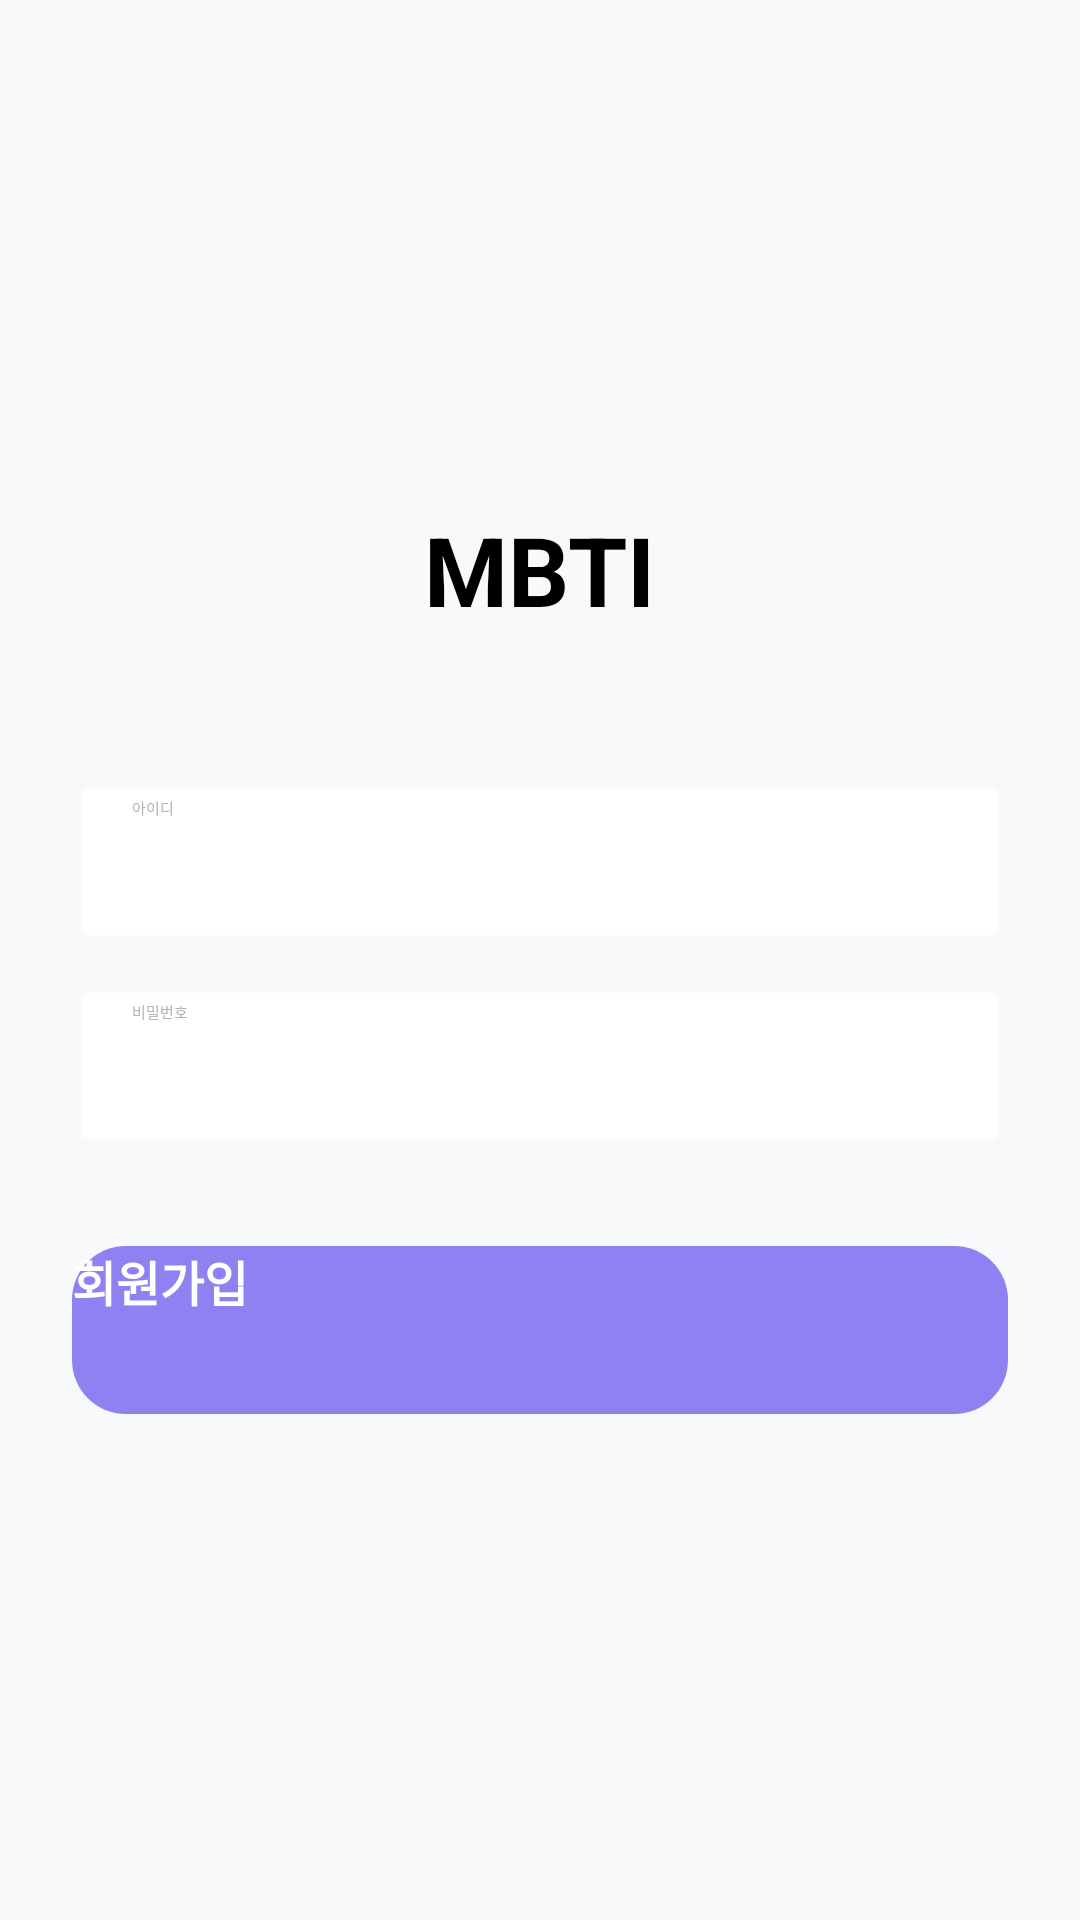

Produce the Android XML layout that renders to this screen, including the resource entries it uses.
<!-- AndroidManifest.xml: application theme Theme.Capstonembti -->
<!-- res/layout/activity_register.xml -->
<?xml version="1.0" encoding="utf-8"?>
<LinearLayout xmlns:android="http://schemas.android.com/apk/res/android"
    xmlns:app="http://schemas.android.com/apk/res-auto"
    android:layout_width="match_parent"
    android:layout_height="match_parent"
    android:background="#F8F9FA"
    android:gravity="center"
    android:orientation="vertical"
    android:padding="24dp">

    
    <TextView
        android:layout_width="wrap_content"
        android:layout_height="wrap_content"
        android:layout_marginBottom="48dp"
        android:text="MBTI"
        android:textColor="#000000"
        android:textSize="32sp"
        android:textStyle="bold" />

    
    <EditText
        android:id="@+id/et_id"
        android:layout_width="match_parent"
        android:layout_height="56dp"
        android:layout_marginBottom="12dp"
        android:background="@android:drawable/editbox_background"
        android:backgroundTint="#FFFFFF"
        android:hint="아이디"
        android:paddingHorizontal="20dp"
        android:textColor="#000000"
        android:textColorHint="#ADB5BD" />

    
    <EditText
        android:id="@+id/et_pw"
        android:layout_width="match_parent"
        android:layout_height="56dp"
        android:layout_marginBottom="32dp"
        android:background="@android:drawable/editbox_background"
        android:backgroundTint="#FFFFFF"
        android:hint="비밀번호"
        android:inputType="textPassword"
        android:paddingHorizontal="20dp"
        android:textColor="#000000"
        android:textColorHint="#ADB5BD" />

    

    <Button
        android:id="@+id/btn_register"
        android:background="@drawable/rounded_button"
        android:layout_width="match_parent"
        android:layout_height="56dp"
        android:backgroundTint="#8E82F3"
        android:text="회원가입"
        android:textColor="#FFFFFF"
        android:textSize="16sp"
        android:textStyle="bold" />

</LinearLayout>
<!-- resources referenced by this layout -->
<resources>
  <!-- drawable rounded_button (drawable) -->
  <?xml version="1.0" encoding="utf-8"?>
  <shape xmlns:android="http://schemas.android.com/apk/res/android">
      <corners android:radius="18dp"/>
      <solid android:color="#FEE500"/>
  </shape>
</resources>
